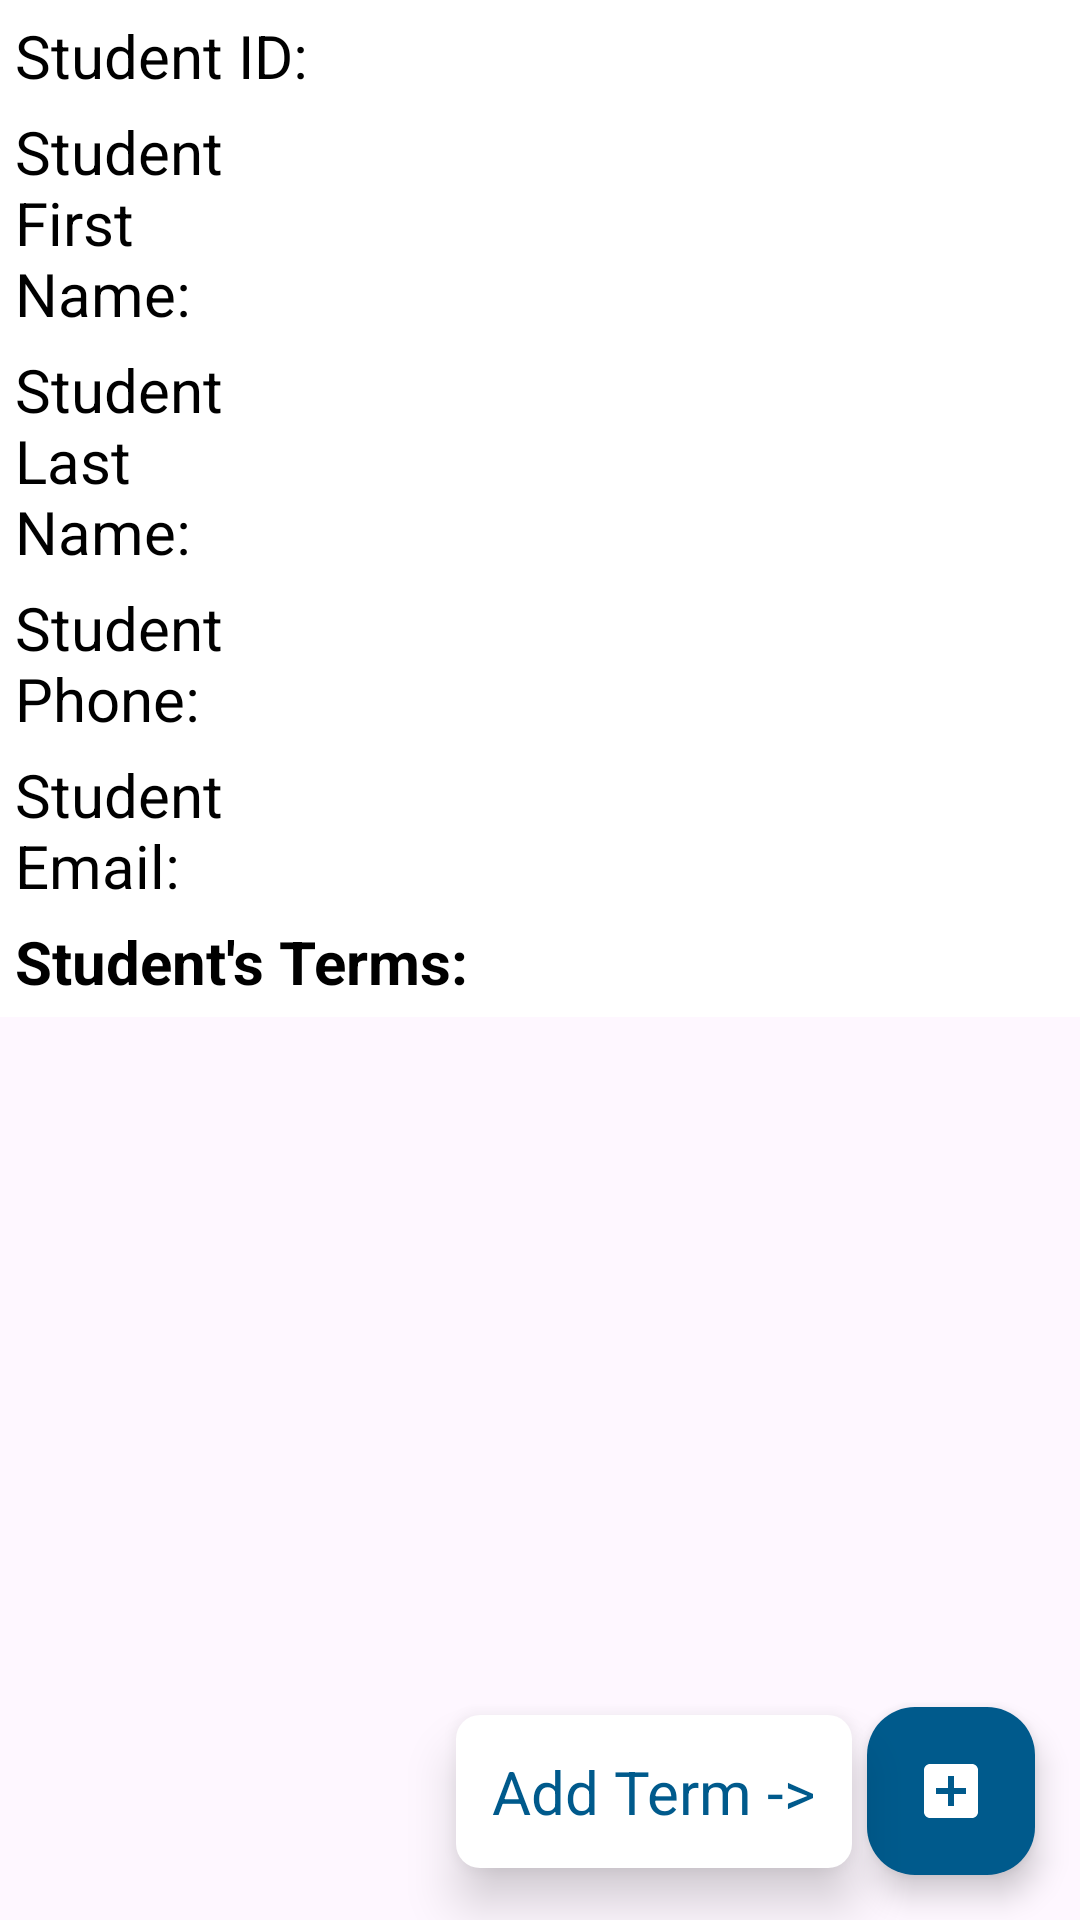

Layout XML and referenced resources for this Android screen:
<!-- AndroidManifest.xml: application theme Theme.JohnSalazar -->
<!-- res/layout/activity_student_details.xml -->
<?xml version="1.0" encoding="utf-8"?>
<androidx.constraintlayout.widget.ConstraintLayout
    android:id="@+id/studentDetailsLayout"
    xmlns:android="http://schemas.android.com/apk/res/android"
    xmlns:app="http://schemas.android.com/apk/res-auto"
    xmlns:tools="http://schemas.android.com/tools"
    android:layout_width="match_parent"
    android:layout_height="match_parent"
    tools:context=".UI.StudentDetails">

    <com.google.android.material.floatingactionbutton.FloatingActionButton
        tools:ignore="ContentDescription,SpeakableTextPresentCheck"
        android:id="@+id/studentDetailsFAB"
        android:layout_width="wrap_content"
        android:layout_height="wrap_content"
        android:layout_marginBottom="15dp"
        android:layout_marginEnd="15dp"
        android:clickable="true"
        app:tint="@color/white"
        app:backgroundTint="@color/WGBlue"
        app:layout_constraintBottom_toBottomOf="parent"
        app:layout_constraintEnd_toEndOf="parent"
        app:srcCompat="@drawable/add" />

    <TextView
        android:id="@+id/studentDetailsAddText"
        android:layout_width="wrap_content"
        android:layout_height="wrap_content"
        android:text="@string/add_term"
        android:background="@drawable/corner_shaper"
        android:elevation="10dp"
        android:textSize="20sp"
        android:layout_gravity="center"
        android:layout_marginEnd="5dp"
        app:layout_constraintEnd_toStartOf="@id/studentDetailsFAB"
        app:layout_constraintBottom_toBottomOf="@id/studentDetailsFAB"
        app:layout_constraintTop_toTopOf="@id/studentDetailsFAB"
        style="@style/changeThemeText" />

    <ScrollView
        android:id="@+id/studentDetailsScroll"
        android:layout_width="match_parent"
        android:layout_height="wrap_content"
        style="@style/changeThemeColor"
        android:tint="@color/white"
        app:layout_constraintTop_toTopOf="parent"
        app:layout_constraintStart_toStartOf="parent"
        app:layout_constraintEnd_toEndOf="parent"
        tools:layout_editor_absoluteY="1dp">
        <LinearLayout
            android:id="@+id/studentDetailsLinear"
            android:layout_width="match_parent"
            android:layout_height="wrap_content"
            android:layout_marginTop="5dp"
            android:orientation="vertical">
            <LinearLayout
                android:layout_width="match_parent"
                android:layout_height="wrap_content"
                android:orientation="horizontal"
                android:layout_marginBottom="5dp">
                <TextView
                    android:id="@+id/studentIDLabel"
                    android:layout_width="100dp"
                    android:layout_height="wrap_content"
                    android:layout_marginStart="5dp"
                    app:layout_constraintStart_toStartOf="parent"
                    android:textSize="20sp"
                    android:text="@string/student_id" />
                <TextView
                    android:id="@+id/studentID"
                    android:layout_width="wrap_content"
                    android:layout_height="wrap_content"
                    android:layout_marginStart="5dp"
                    app:layout_constraintStart_toStartOf="@id/studentIDLabel"
                    android:textSize="20sp"/>
            </LinearLayout>
            <LinearLayout
                android:layout_width="match_parent"
                android:layout_height="wrap_content"
                android:orientation="horizontal"
                android:layout_marginBottom="5dp">
                <TextView
                    android:id="@+id/studentFirstLabel"
                    android:layout_width="100dp"
                    android:layout_height="wrap_content"
                    android:layout_marginStart="5dp"
                    app:layout_constraintStart_toStartOf="parent"
                    android:textSize="20sp"
                    android:text="@string/student_first" />
                <TextView
                    android:id="@+id/studentFirst"
                    android:layout_width="wrap_content"
                    android:layout_height="wrap_content"
                    android:layout_marginStart="5dp"
                    android:gravity="center"
                    app:layout_constraintStart_toStartOf="@id/studentFirstLabel"
                    android:textSize="20sp"/>
            </LinearLayout>
            <LinearLayout
                android:layout_width="match_parent"
                android:layout_height="wrap_content"
                android:orientation="horizontal"
                android:layout_marginBottom="5dp">
                <TextView
                    android:id="@+id/studentLastLabel"
                    android:layout_width="100dp"
                    android:layout_height="wrap_content"
                    android:layout_marginStart="5dp"
                    app:layout_constraintStart_toStartOf="parent"
                    android:textSize="20sp"
                    android:text="@string/student_last"/>
                <TextView
                    android:id="@+id/studentLast"
                    android:layout_width="wrap_content"
                    android:layout_height="wrap_content"
                    android:layout_marginStart="5dp"
                    app:layout_constraintStart_toStartOf="@id/studentLastLabel"
                    android:textSize="20sp"/>
            </LinearLayout>
            <LinearLayout
                android:layout_width="match_parent"
                android:layout_height="wrap_content"
                android:orientation="horizontal"
                android:layout_marginBottom="5dp">
                <TextView
                    android:id="@+id/studentPhoneLabel"
                    android:layout_width="100dp"
                    android:layout_height="wrap_content"
                    android:layout_marginStart="5dp"
                    app:layout_constraintStart_toStartOf="parent"
                    android:textSize="20sp"
                    android:text="@string/student_phone"/>
                <TextView
                    android:id="@+id/studentPhone"
                    android:layout_width="wrap_content"
                    android:layout_height="wrap_content"
                    android:layout_marginStart="5dp"
                    app:layout_constraintStart_toStartOf="@id/studentPhoneLabel"
                    android:textSize="20sp"/>
            </LinearLayout>
            <LinearLayout
                android:layout_width="match_parent"
                android:layout_height="wrap_content"
                android:orientation="horizontal"
                android:layout_marginBottom="5dp">
                <TextView
                    android:id="@+id/studentEmailLabel"
                    android:layout_width="100dp"
                    android:layout_height="wrap_content"
                    android:layout_marginStart="5dp"
                    app:layout_constraintStart_toStartOf="parent"
                    android:textSize="20sp"
                    android:text="@string/student_email"/>
                <TextView
                    android:id="@+id/studentEmail"
                    android:layout_width="wrap_content"
                    android:layout_height="wrap_content"
                    android:layout_marginStart="5dp"
                    app:layout_constraintStart_toStartOf="@id/studentEmailLabel"
                    android:textSize="20sp"/>
            </LinearLayout>
            <LinearLayout
                android:layout_width="match_parent"
                android:layout_height="wrap_content"
                android:orientation="horizontal">

                <TextView
                    android:id="@+id/termRecyclerLabel"
                    android:layout_width="match_parent"
                    android:layout_height="wrap_content"
                    android:text="@string/student_terms"
                    android:textSize="20sp"
                    android:textStyle="bold"
                    android:layout_marginStart="5dp"
                    app:layout_constraintTop_toBottomOf="parent"
                    app:layout_constraintBottom_toTopOf="@id/studentTermRecycler"
                    app:layout_constraintStart_toStartOf="parent"
                    app:layout_constraintEnd_toEndOf="parent"/>
            </LinearLayout>
            <LinearLayout
                android:layout_width="match_parent"
                android:layout_height="wrap_content"
                android:orientation="horizontal">

                <androidx.recyclerview.widget.RecyclerView
                    android:id="@+id/studentTermRecycler"
                    android:layout_width="match_parent"
                    android:layout_height="wrap_content"
                    app:layout_constraintStart_toStartOf="parent"
                    app:layout_constraintTop_toBottomOf="parent"
                    app:layout_constraintEnd_toEndOf="parent"
                    android:layout_marginBottom="5dp"
                    android:layout_marginStart="15dp"
                    android:layout_marginEnd="15dp"
                    />
            </LinearLayout>
        </LinearLayout>
    </ScrollView>
</androidx.constraintlayout.widget.ConstraintLayout>
<!-- resources referenced by this layout -->
<resources>
  <color name="WGBlue">#005A8C</color>
  <color name="white">#FFFFFFFF</color>
  <!-- drawable add (drawable) -->
  <vector
      xmlns:android="http://schemas.android.com/apk/res/android"
      android:height="24dp"
      android:tint="@color/WGBlue"
      android:viewportHeight="24"
      android:viewportWidth="24"
      android:width="24dp" >
      <path android:fillColor="@color/white" android:pathData="M19,3L5,3c-1.11,0 -2,0.9 -2,2v14c0,1.1 0.89,2 2,2h14c1.1,0 2,-0.9 2,-2L21,5c0,-1.1 -0.9,-2 -2,-2zM17,13h-4v4h-2v-4L7,13v-2h4L11,7h2v4h4v2z"/>
  </vector>
  <!-- drawable corner_shaper (drawable) -->
  <?xml version="1.0" encoding="utf-8"?>
  <shape xmlns:android="http://schemas.android.com/apk/res/android"
      android:shape="rectangle">
      <corners android:radius="8dp"/>
      <solid android:color="?attr/colorSecondary"/>
      <size android:height="24dp"/>
      <padding
          android:left="12dp"
          android:right="12dp"
          android:bottom="12dp"
          android:top="12dp"/>
  </shape>
  <string name="add_term">Add Term -&gt;</string>
  <string name="student_email">Student Email:</string>
  <string name="student_first">Student First Name:</string>
  <string name="student_id">Student ID:</string>
  <string name="student_last">Student Last Name:</string>
  <string name="student_phone">Student Phone:</string>
  <string name="student_terms">Student\'s Terms:</string>
  <style name="changeThemeColor">
          <item name="android:background">@color/white</item>
          <item name="android:textColorHint">#30000000</item>
      </style>
  <style name="changeThemeText">
          <item name="android:textColor">@color/WGBlue</item>
      </style>
  <style name="Theme.JohnSalazar" parent="Base.Theme.JohnSalazar" />
  <style name="Base.Theme.JohnSalazar" parent="Theme.Material3.DayNight">
          
          
          <item name="colorPrimary">@color/primaryDark</item>
          <item name="colorPrimaryVariant">@color/primaryDark</item>
          <item name="colorSecondary">@color/white</item>
          <item name="android:textColor">@color/black</item>
          <item name="android:textColorSecondary">@color/white</item>
          <item name="colorAccent">@color/WGBlue</item>
          <item name="android:statusBarColor">@color/black</item>
          <item name="android:textCursorDrawable">@drawable/custom_cursor</item>
      </style>
  <color name="primaryDark">#003057</color>
  <color name="black">#FF000000</color>
  <!-- drawable custom_cursor (drawable) -->
  <?xml version="1.0" encoding="utf-8"?>
  <selector xmlns:android="http://schemas.android.com/apk/res/android">
      <shape xmlns:android="http://schemas.android.com/apk/res/android">
          <size android:width="2dp" android:height="20dp" />
          <solid android:color="@color/white" />
      </shape>
  </selector>
</resources>
